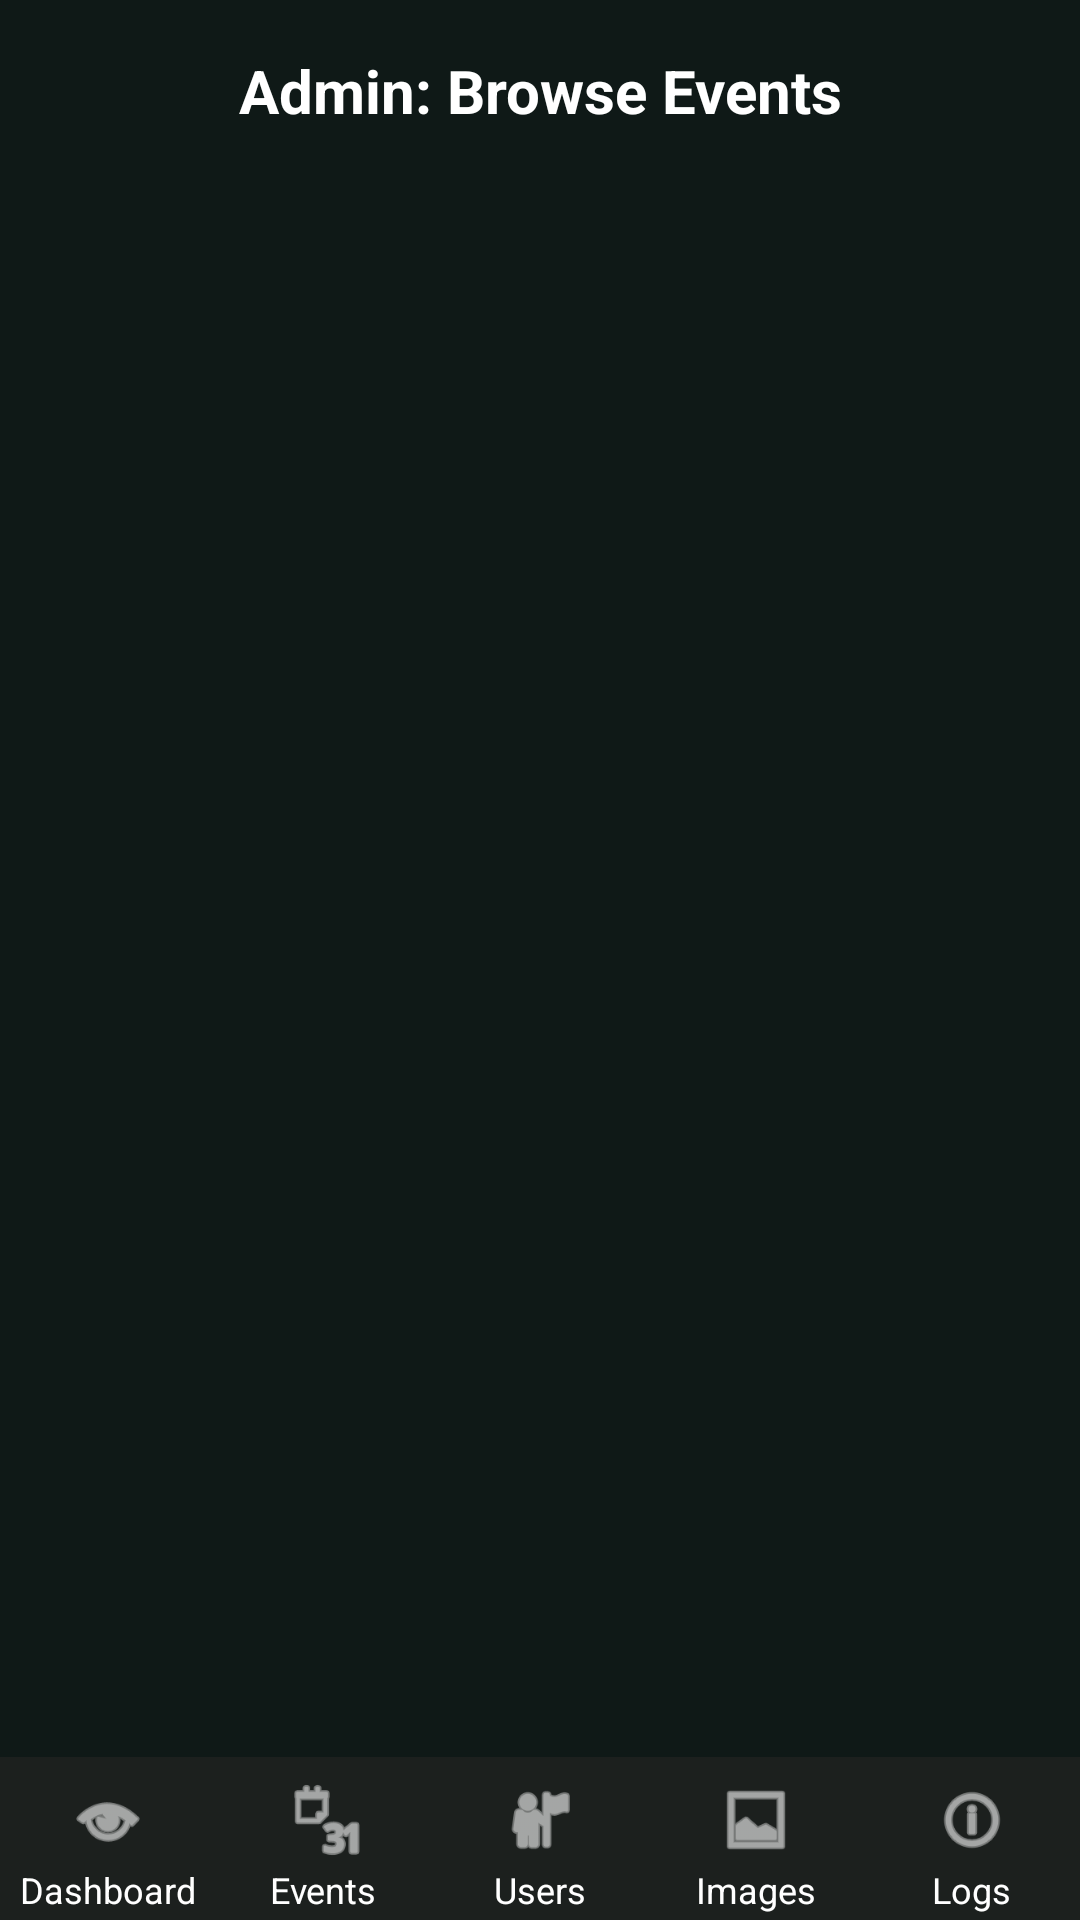

Reconstruct the res/layout file that produces this screen, plus the resources it refers to.
<!-- AndroidManifest.xml: application theme Theme.KickOff -->
<!-- res/layout/activity_admin_events.xml -->
<?xml version="1.0" encoding="utf-8"?>
<androidx.constraintlayout.widget.ConstraintLayout xmlns:android="http://schemas.android.com/apk/res/android"
    xmlns:app="http://schemas.android.com/apk/res-auto"
    android:layout_width="match_parent"
    android:layout_height="match_parent"
    android:background="@color/ko_background">

    <androidx.constraintlayout.widget.ConstraintLayout
        android:id="@+id/topBar"
        android:layout_width="0dp"
        android:layout_height="wrap_content"
        android:paddingStart="16dp"
        android:paddingEnd="16dp"
        android:paddingTop="16dp"
        android:paddingBottom="12dp"
        app:layout_constraintTop_toTopOf="parent"
        app:layout_constraintStart_toStartOf="parent"
        app:layout_constraintEnd_toEndOf="parent">

        <ImageView
            android:id="@+id/btnBack"
            android:layout_width="28dp"
            android:layout_height="28dp"
            android:padding="4dp"
            android:src="@drawable/ic_arrow_back"
            android:contentDescription="Back"
            app:tint="@color/ko_text_primary"
            app:layout_constraintStart_toStartOf="parent"
            app:layout_constraintTop_toTopOf="parent"
            app:layout_constraintBottom_toBottomOf="parent"/>

        <TextView
            android:id="@+id/tvTitle"
            android:layout_width="wrap_content"
            android:layout_height="wrap_content"
            android:text="Admin: Browse Events"
            android:textColor="@color/ko_text_primary"
            android:textStyle="bold"
            android:textSize="20sp"
            app:layout_constraintStart_toStartOf="parent"
            app:layout_constraintEnd_toEndOf="parent"
            app:layout_constraintTop_toTopOf="parent"
            app:layout_constraintBottom_toBottomOf="parent"/>
    </androidx.constraintlayout.widget.ConstraintLayout>

    <ProgressBar
        android:id="@+id/progress"
        style="@android:style/Widget.DeviceDefault.Light.ProgressBar.Large"
        android:layout_width="wrap_content"
        android:layout_height="wrap_content"
        android:visibility="gone"
        app:layout_constraintTop_toBottomOf="@id/topBar"
        app:layout_constraintBottom_toBottomOf="parent"
        app:layout_constraintStart_toStartOf="parent"
        app:layout_constraintEnd_toEndOf="parent"/>

    <TextView
        android:id="@+id/tvEmpty"
        android:layout_width="wrap_content"
        android:layout_height="wrap_content"
        android:text="No events found"
        android:textColor="@color/ko_text_primary"
        android:visibility="gone"
        app:layout_constraintTop_toBottomOf="@id/topBar"
        app:layout_constraintBottom_toBottomOf="parent"
        app:layout_constraintStart_toStartOf="parent"
        app:layout_constraintEnd_toEndOf="parent"/>

    <androidx.recyclerview.widget.RecyclerView
        android:id="@+id/rvAdminEvents"
        android:layout_width="0dp"
        android:layout_height="0dp"
        android:padding="16dp"
        android:clipToPadding="false"
        app:layout_constraintTop_toBottomOf="@id/topBar"
        app:layout_constraintBottom_toTopOf="@id/adminBottomNav"
        app:layout_constraintStart_toStartOf="parent"
        app:layout_constraintEnd_toEndOf="parent"/>

    <include
        android:id="@+id/adminBottomNav"
        layout="@layout/layout_admin_bottom_nav"
        android:layout_width="0dp"
        android:layout_height="wrap_content"
        app:layout_constraintBottom_toBottomOf="parent"
        app:layout_constraintStart_toStartOf="parent"
        app:layout_constraintEnd_toEndOf="parent"/>

</androidx.constraintlayout.widget.ConstraintLayout>
<!-- res/layout/layout_admin_bottom_nav.xml (included above) -->
<?xml version="1.0" encoding="utf-8"?>
<LinearLayout xmlns:android="http://schemas.android.com/apk/res/android"
    xmlns:app="http://schemas.android.com/apk/res-auto"
    android:layout_width="match_parent"
    android:layout_height="70dp"
    android:background="#1C201E"
    android:orientation="horizontal"
    android:baselineAligned="false"
    android:weightSum="5"
    android:paddingTop="6dp">

    
    <LinearLayout
        android:id="@+id/navDashboard"
        android:layout_width="0dp"
        android:layout_height="match_parent"
        android:layout_weight="1"
        android:gravity="center"
        android:orientation="vertical"
        android:padding="2dp">
        <ImageView
            android:id="@+id/iconDashboard"
            android:layout_width="26dp"
            android:layout_height="26dp"
            android:contentDescription="@string/admin_dashboard"
            android:src="@android:drawable/ic_menu_view"
            app:tint="@android:color/white"/>
        <TextView
            android:id="@+id/labelDashboard"
            android:layout_width="wrap_content"
            android:layout_height="wrap_content"
            android:text="@string/admin_dashboard"
            android:textSize="12sp"
            android:textColor="#FFFFFF"
            android:layout_marginTop="2dp"/>
    </LinearLayout>

    
    <LinearLayout
        android:id="@+id/navEvents"
        android:layout_width="0dp"
        android:layout_height="match_parent"
        android:layout_weight="1"
        android:gravity="center"
        android:orientation="vertical"
        android:padding="2dp">
        <ImageView
            android:id="@+id/iconEvents"
            android:layout_width="26dp"
            android:layout_height="26dp"
            android:contentDescription="@string/admin_events"
            android:src="@android:drawable/ic_menu_month"
            app:tint="@android:color/white"/>
        <TextView
            android:id="@+id/labelEvents"
            android:layout_width="wrap_content"
            android:layout_height="wrap_content"
            android:text="@string/admin_events"
            android:textSize="12sp"
            android:textColor="#FFFFFF"
            android:layout_marginTop="2dp"/>
    </LinearLayout>

    
    <LinearLayout
        android:id="@+id/navUsers"
        android:layout_width="0dp"
        android:layout_height="match_parent"
        android:layout_weight="1"
        android:gravity="center"
        android:orientation="vertical"
        android:padding="2dp">
        <ImageView
            android:id="@+id/iconUsers"
            android:layout_width="26dp"
            android:layout_height="26dp"
            android:contentDescription="@string/admin_users"
            android:src="@android:drawable/ic_menu_myplaces"
            app:tint="@android:color/white"/>
        <TextView
            android:id="@+id/labelUsers"
            android:layout_width="wrap_content"
            android:layout_height="wrap_content"
            android:text="@string/admin_users"
            android:textSize="12sp"
            android:textColor="#FFFFFF"
            android:layout_marginTop="2dp"/>
    </LinearLayout>

    
    <LinearLayout
        android:id="@+id/navImages"
        android:layout_width="0dp"
        android:layout_height="match_parent"
        android:layout_weight="1"
        android:gravity="center"
        android:orientation="vertical"
        android:padding="2dp">
        <ImageView
            android:id="@+id/iconImages"
            android:layout_width="26dp"
            android:layout_height="26dp"
            android:contentDescription="@string/admin_images"
            android:src="@android:drawable/ic_menu_gallery"
            app:tint="@android:color/white"/>
        <TextView
            android:id="@+id/labelImages"
            android:layout_width="wrap_content"
            android:layout_height="wrap_content"
            android:text="@string/admin_images"
            android:textSize="12sp"
            android:textColor="#FFFFFF"
            android:layout_marginTop="2dp"/>
    </LinearLayout>

    
    <LinearLayout
        android:id="@+id/navLogs"
        android:layout_width="0dp"
        android:layout_height="match_parent"
        android:layout_weight="1"
        android:gravity="center"
        android:orientation="vertical"
        android:padding="2dp">
        <ImageView
            android:id="@+id/iconLogs"
            android:layout_width="26dp"
            android:layout_height="26dp"
            android:contentDescription="@string/admin_logs"
            android:src="@android:drawable/ic_menu_info_details"
            app:tint="@android:color/white"/>
        <TextView
            android:id="@+id/labelLogs"
            android:layout_width="wrap_content"
            android:layout_height="wrap_content"
            android:text="@string/admin_logs"
            android:textSize="12sp"
            android:textColor="#FFFFFF"
            android:layout_marginTop="2dp"/>
    </LinearLayout>

</LinearLayout>
<!-- resources referenced by this layout -->
<resources>
  <color name="ko_background">#0F1917</color>
  <color name="ko_text_primary">#FFFFFFFF</color>
  <string name="admin_dashboard">Dashboard</string>
  <string name="admin_events">Events</string>
  <string name="admin_images">Images</string>
  <string name="admin_logs">Logs</string>
  <string name="admin_users">Users</string>
  <style name="Theme.KickOff" parent="Base.Theme.KickOff" />
  <style name="Base.Theme.KickOff" parent="Theme.Material3.DayNight.NoActionBar">
          
          <item name="colorPrimary">@color/ko_surface</item>
          <item name="colorOnPrimary">@color/ko_text_primary</item>
          <item name="colorSurface">@color/ko_surface</item>
          <item name="colorOnSurface">@color/ko_text_primary</item>
          <item name="android:statusBarColor">@color/ko_surface</item>
          
          <item name="android:windowBackground">@color/ko_surface</item>
          
          <item name="android:windowLightStatusBar">false</item>
      </style>
  <color name="ko_surface">#13211D</color>
</resources>
